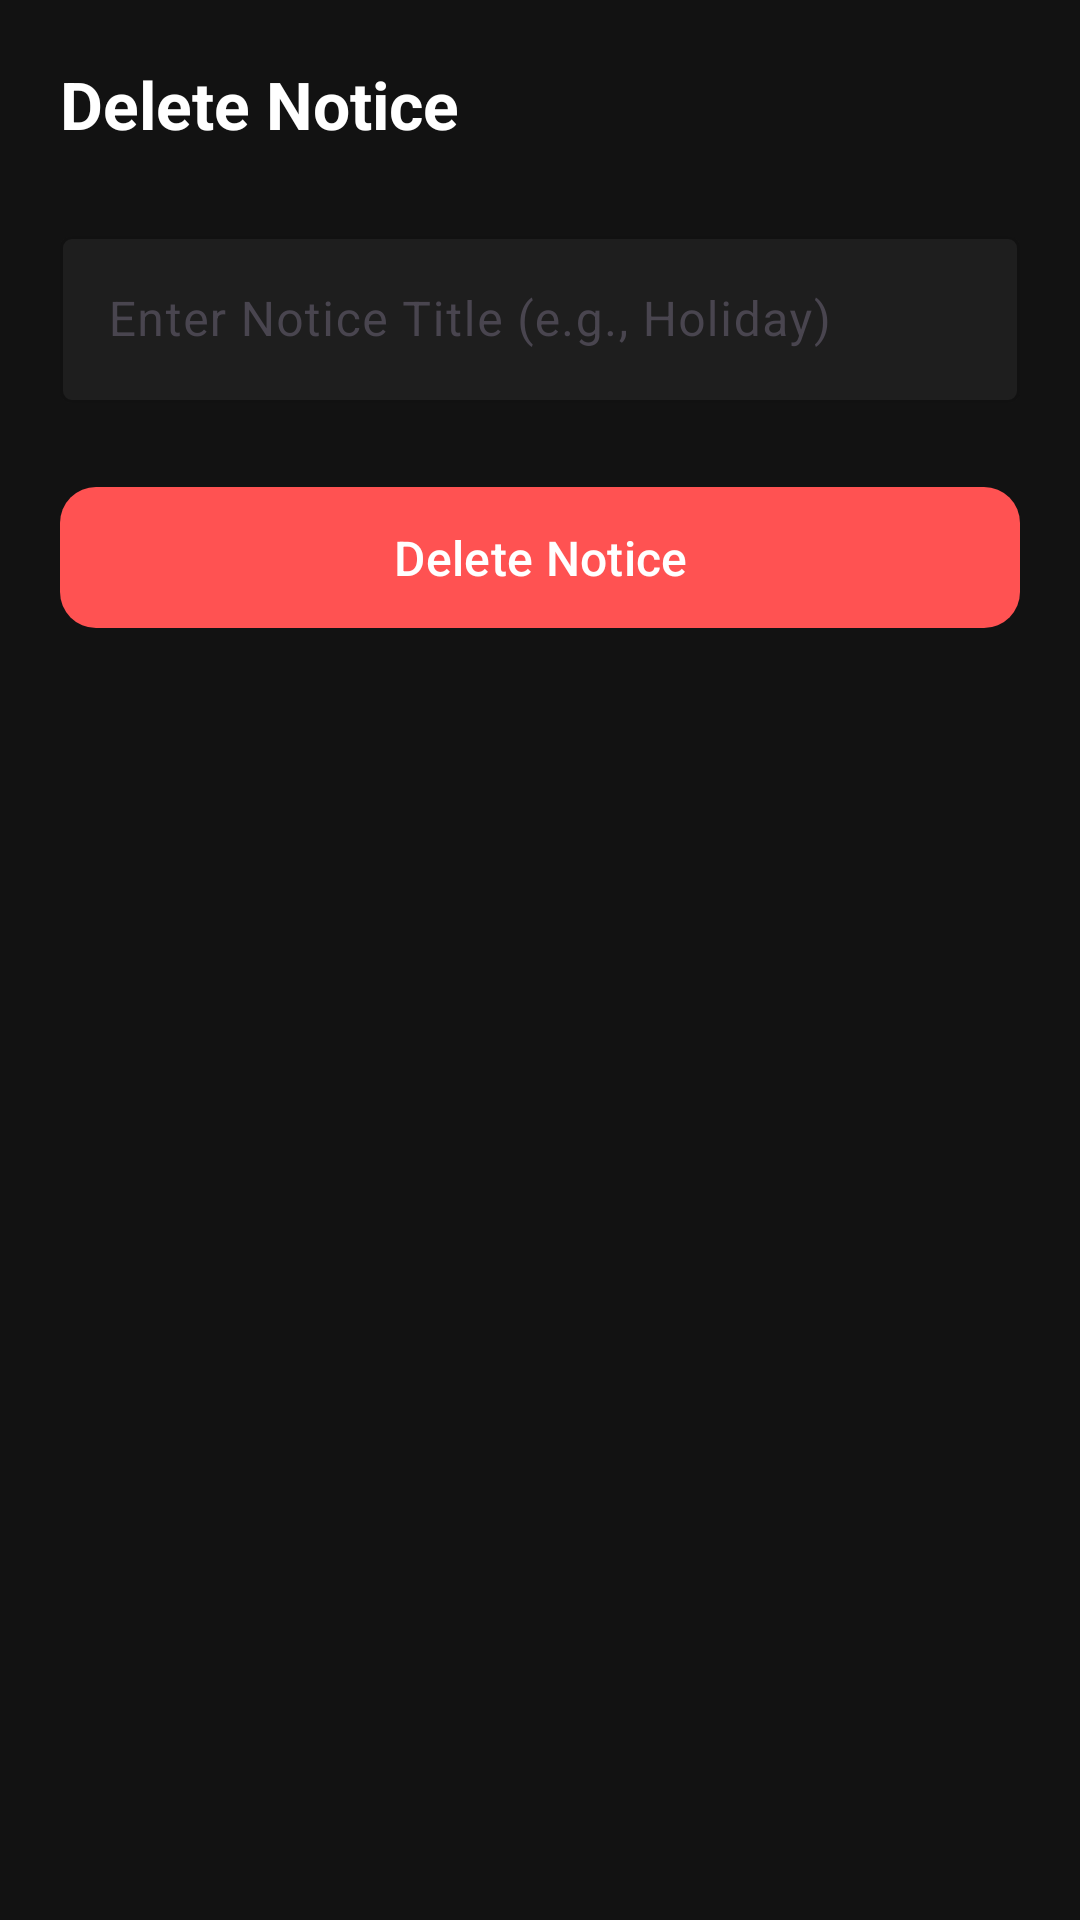

Reconstruct the res/layout file that produces this screen, plus the resources it refers to.
<!-- AndroidManifest.xml: application theme Theme.DIU_Transport -->
<!-- res/layout/activity_delete_notice.xml -->
<?xml version="1.0" encoding="utf-8"?>
<ScrollView xmlns:android="http://schemas.android.com/apk/res/android"
    xmlns:app="http://schemas.android.com/apk/res-auto"
    xmlns:tools="http://schemas.android.com/tools"
    android:layout_width="match_parent"
    android:layout_height="match_parent"
    android:background="#121212"
    android:fillViewport="true"
    tools:context=".activity.notice.DeleteNoticeActivity">

    <LinearLayout
        android:layout_width="match_parent"
        android:layout_height="wrap_content"
        android:orientation="vertical"
        android:padding="20dp">

        <TextView
            android:layout_width="wrap_content"
            android:layout_height="wrap_content"
            android:layout_marginBottom="24dp"
            android:text="Delete Notice"
            android:textColor="#FFFFFF"
            android:textSize="22sp"
            android:textStyle="bold" />

        
        <com.google.android.material.textfield.TextInputLayout
            android:layout_width="match_parent"
            android:layout_height="wrap_content"
            android:layout_marginBottom="24dp"
            app:boxBackgroundColor="#1E1E1E"
            app:boxBackgroundMode="outline"
            app:boxStrokeColor="#FF5252"
            app:hintTextColor="#FF5252">

            <com.google.android.material.textfield.TextInputEditText
                android:id="@+id/etDeleteNoticeTitle"
                android:layout_width="match_parent"
                android:layout_height="wrap_content"
                android:hint="Enter Notice Title (e.g., Holiday)"
                android:inputType="text"
                android:textColor="#FFFFFF"
                android:textSize="16sp" />
        </com.google.android.material.textfield.TextInputLayout>

        
        <com.google.android.material.button.MaterialButton
            android:id="@+id/btnRemoveNotice"
            android:layout_width="match_parent"
            android:layout_height="55dp"
            android:text="Delete Notice"
            android:textColor="#FFFFFF"
            android:textSize="16sp"
            app:backgroundTint="#FF5252"
            app:cornerRadius="12dp" />

    </LinearLayout>
</ScrollView>
<!-- resources referenced by this layout -->
<resources>
  <style name="Theme.DIU_Transport" parent="Base.Theme.DIU_Transport" />
  <style name="Base.Theme.DIU_Transport" parent="Theme.Material3.DayNight.NoActionBar">
          
          
      </style>
</resources>
